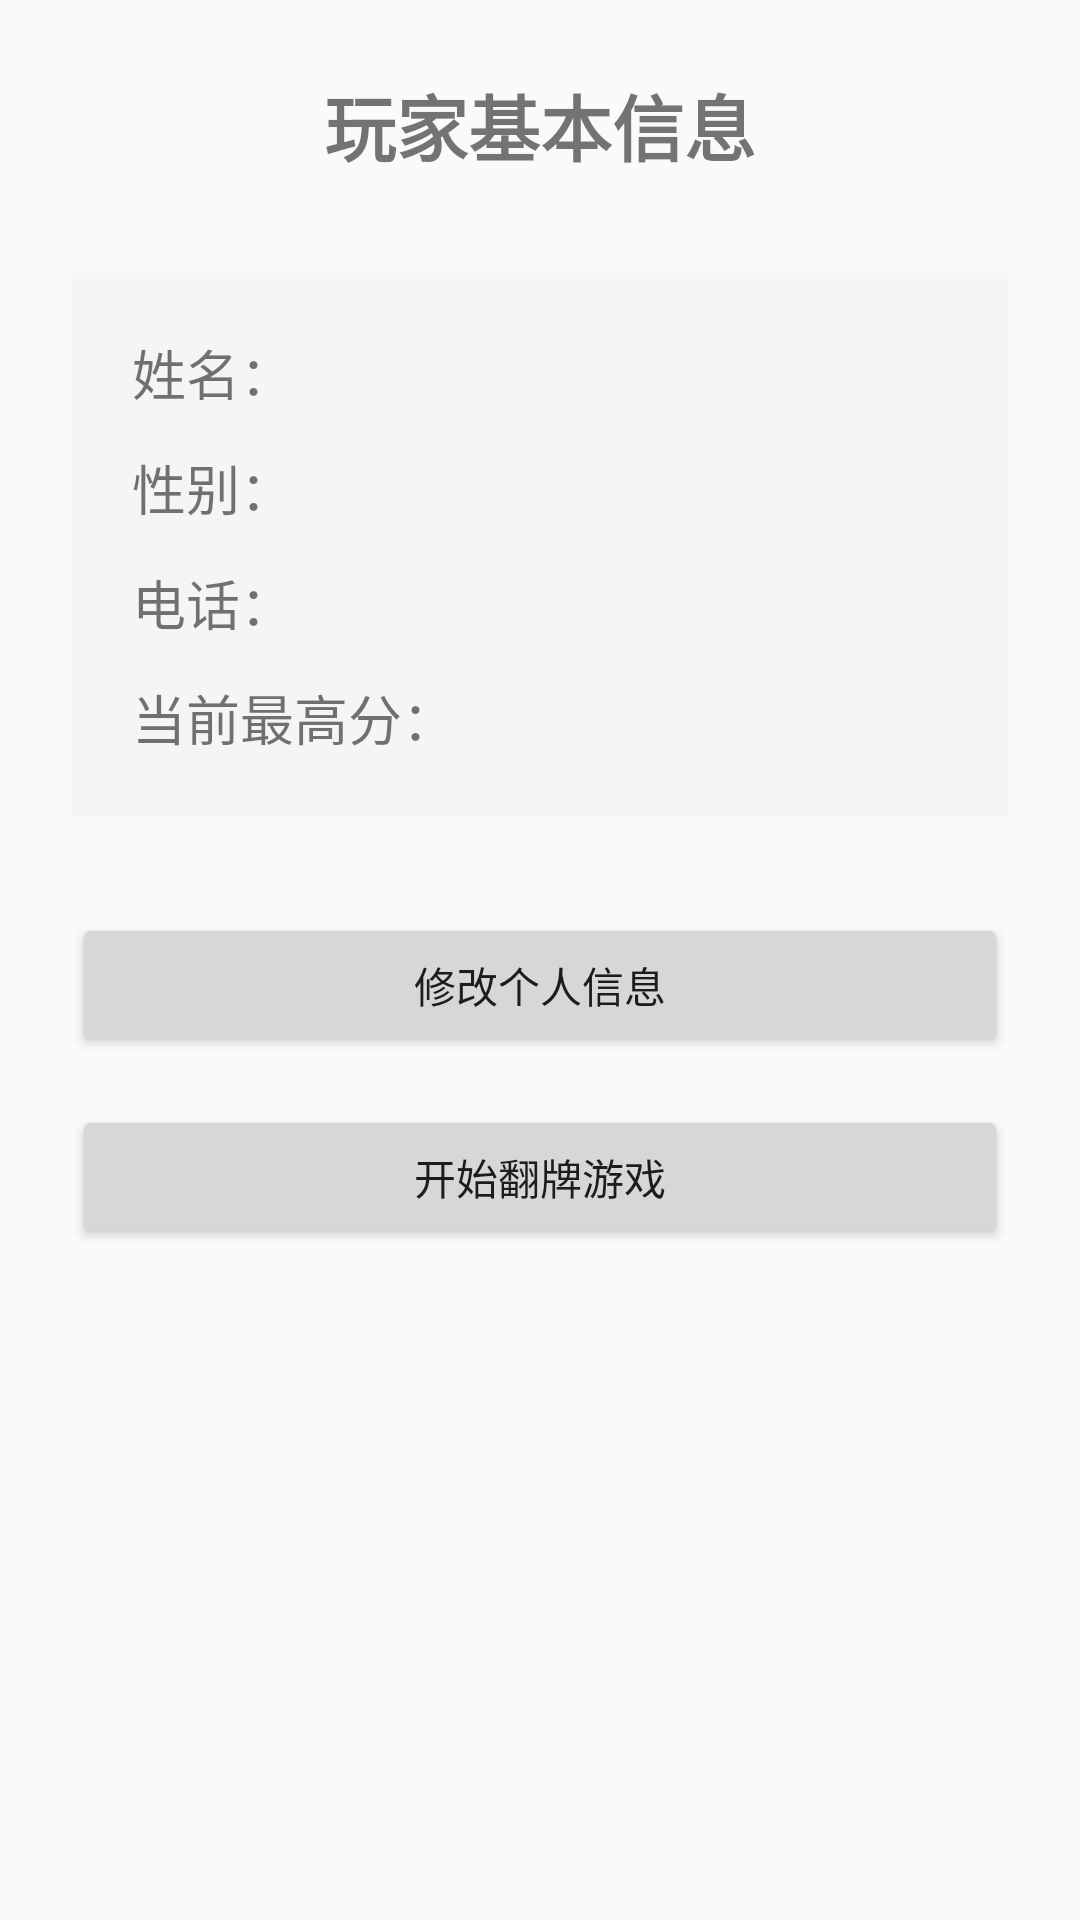

Write the Android layout XML for this screen, with the resource values it uses.
<!-- AndroidManifest.xml: application theme Theme.Exp04memorygame -->
<!-- res/layout/activity_main.xml -->
<?xml version="1.0" encoding="utf-8"?>
<LinearLayout xmlns:android="http://schemas.android.com/apk/res/android"
    android:layout_width="match_parent"
    android:layout_height="match_parent"
    android:orientation="vertical"
    android:padding="24dp"
    android:gravity="center_horizontal">

    
    <TextView
        android:layout_width="wrap_content"
        android:layout_height="wrap_content"
        android:text="@string/title_player_info"
        android:textSize="24sp"
        android:textStyle="bold"
        android:layout_marginBottom="32dp" />

    
    <LinearLayout
        android:layout_width="match_parent"
        android:layout_height="wrap_content"
        android:orientation="vertical"
        android:background="#FFF5F5F5"
        android:padding="20dp"
        android:layout_marginBottom="32dp">

        <TextView
            android:id="@+id/tv_name"
            android:layout_width="wrap_content"
            android:layout_height="wrap_content"
            android:text="@string/label_name"
            android:textSize="18sp"
            android:layout_marginBottom="12dp" />

        <TextView
            android:id="@+id/tv_gender"
            android:layout_width="wrap_content"
            android:layout_height="wrap_content"
            android:text="@string/label_gender"
            android:textSize="18sp"
            android:layout_marginBottom="12dp" />

        <TextView
            android:id="@+id/tv_phone"
            android:layout_width="wrap_content"
            android:layout_height="wrap_content"
            android:text="@string/label_phone"
            android:textSize="18sp"
            android:layout_marginBottom="12dp" />

        <TextView
            android:id="@+id/tv_high_score"
            android:layout_width="wrap_content"
            android:layout_height="wrap_content"
            android:text="@string/label_high_score"
            android:textSize="18sp" />
    </LinearLayout>

    
    <Button
        android:id="@+id/btn_edit_info"
        android:layout_width="match_parent"
        android:layout_height="wrap_content"
        android:text="@string/btn_edit_info"
        android:layout_marginBottom="16dp" />

    <Button
        android:id="@+id/btn_play_game"
        android:layout_width="match_parent"
        android:layout_height="wrap_content"
        android:text="@string/btn_play_game" />

</LinearLayout>
<!-- resources referenced by this layout -->
<resources>
  <string name="btn_edit_info">修改个人信息</string>
  <string name="btn_play_game">开始翻牌游戏</string>
  <string name="label_gender">性别：</string>
  <string name="label_high_score">当前最高分：</string>
  <string name="label_name">姓名：</string>
  <string name="label_phone">电话：</string>
  <string name="title_player_info">玩家基本信息</string>
  <style name="Theme.Exp04memorygame" parent="Base.Theme.Exp04memorygame" />
  <style name="Base.Theme.Exp04memorygame" parent="Theme.MaterialComponents.DayNight.DarkActionBar.Bridge">
          <item name="colorPrimary">@color/material_blue_500</item>
          <item name="colorPrimaryVariant">@color/material_blue_700</item>
          <item name="colorOnPrimary">@color/white</item>
      </style>
  <color name="material_blue_500">#FF2196F3</color>
  <color name="material_blue_700">#FF1976D2</color>
  <color name="white">#FFFFFFFF</color>
</resources>
